Run: headless pygame with SDL's dummy video driver; simulated clock (each Clock.tick advances the game by its frame time, no real sleeping); random seed 0; keys injected as events and as key.get_pressed() state; mouse plan: one left click at the window centre at the start of phase 2, then a move to the lower-right quarter at the start of phase 3.
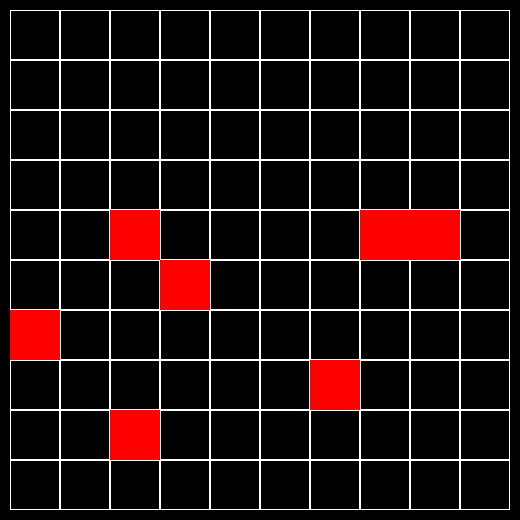
Frame 1 of 4 · flips 1–60 · no input
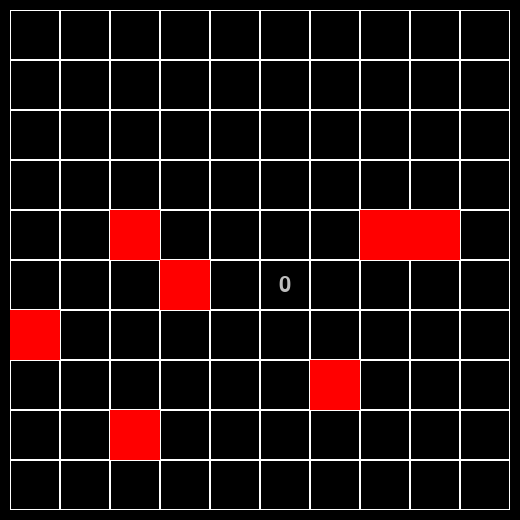
Frame 2 of 4 · flips 61–180 · clicked the window centre · tapped SPACE, RETURN · held RIGHT (→), D
Frame 3 of 4 · flips 181–300 · moved the mouse to the lower-right quarter · held DOWN (↓), S · screen unchanged from frame 2, image omitted
Frame 4 of 4 · flips 301–420 · held LEFT (←), A, UP (↑), W · screen unchanged from frame 3, image omitted

The pygame program that drew these frames:

import pygame.event
from random import randrange


class Board:
    def __init__(self, width, height):
        self.width = width
        self.height = height
        self.board = [[-2] * width for _ in range(height)]
        self.gen_bombs()

        self.left = 10
        self.top = 10
        self.cell_size = 50
        self.window_size = (width * self.cell_size + self.left * 2, height * self.cell_size + self.top * 2)

    def gen_bombs(self):
        for k in range(randrange(1, self.width)):
            i = randrange(self.height - 1)
            j = randrange(self.width - 1)
            self.board[i][j] = -1

    def set_view(self, left, top, cell_size):
        self.left = left
        self.top = top
        self.cell_size = cell_size
        self.window_size = (self.width * self.cell_size, self.height * self.cell_size)

    def count_bombs(self, j, i):
        if self.board[j][i] == -1:
            return

        self.board[j][i] = 0
        try:
            self.board[j][i] += int(self.board[j - 1][i] == -1)
        except IndexError:
            pass
        try:
            self.board[j][i] += int(self.board[j][i - 1] == -1)
        except IndexError:
            pass
        try:
            self.board[j][i] += int(self.board[j - 1][i - 1] == -1)
        except IndexError:
            pass
        try:
            self.board[j][i] += int(self.board[j - 1][i + 1] == -1)
        except IndexError:
            pass
        try:
            self.board[j][i] += int(self.board[j + 1][i - 1] == -1)
        except IndexError:
            pass
        try:
            self.board[j][i] += int(self.board[j + 1][i + 1] == -1)
        except IndexError:
            pass
        try:
            self.board[j][i] += int(self.board[j][i + 1] == -1)
        except IndexError:
            pass
        try:
            self.board[j][i] += int(self.board[j + 1][i] == -1)
        except IndexError:
            pass

    def is_point_in_cell(self, cell, point):
        i, j = cell
        x, y = point
        cell_x = i * self.cell_size
        cell_y = j * self.cell_size
        cell_x1 = cell_x + self.cell_size
        cell_y1 = cell_y + self.cell_size

        return cell_x < x < cell_x1 and cell_y < y < cell_y1

    def click_handler(self, point):
        for j, line in enumerate(self.board):
            for i in range(len(line)):
                if self.is_point_in_cell((i, j), point):
                    self.count_bombs(j, i)
                    return

    def render(self, surface: pygame.Surface):
        for j, line in enumerate(self.board):
            for i, cell in enumerate(line):
                if cell == -1:
                    pygame.draw.rect(surface, pygame.Color('red'), (i * self.cell_size + self.left,
                                                                    j * self.cell_size + self.top,
                                                                    self.cell_size, self.cell_size))
                else:
                    pygame.draw.rect(surface, pygame.Color('white'), (i * self.cell_size + self.left,
                                                                      j * self.cell_size + self.top,
                                                                      self.cell_size, self.cell_size), 1)

                    if cell >= 0:
                        font = pygame.font.Font(None, 32)
                        text = font.render(str(cell), True, pygame.Color('grey'))
                        text_x = i * self.cell_size + self.left + (self.cell_size // 2 - text.get_width() // 2)
                        text_y = j * self.cell_size + self.top + (self.cell_size // 2 - text.get_height() // 2)
                        surface.blit(text, (text_x, text_y))


pygame.init()
board = Board(10, 10)
screen = pygame.display.set_mode(board.window_size)
running = True

while running:
    for event in pygame.event.get():
        if event.type == pygame.QUIT:
            running = False
        if event.type == pygame.MOUSEBUTTONUP:
            board.click_handler(event.pos)

    screen.fill(pygame.Color('black'))
    board.render(screen)
    pygame.display.flip()

pygame.quit()
